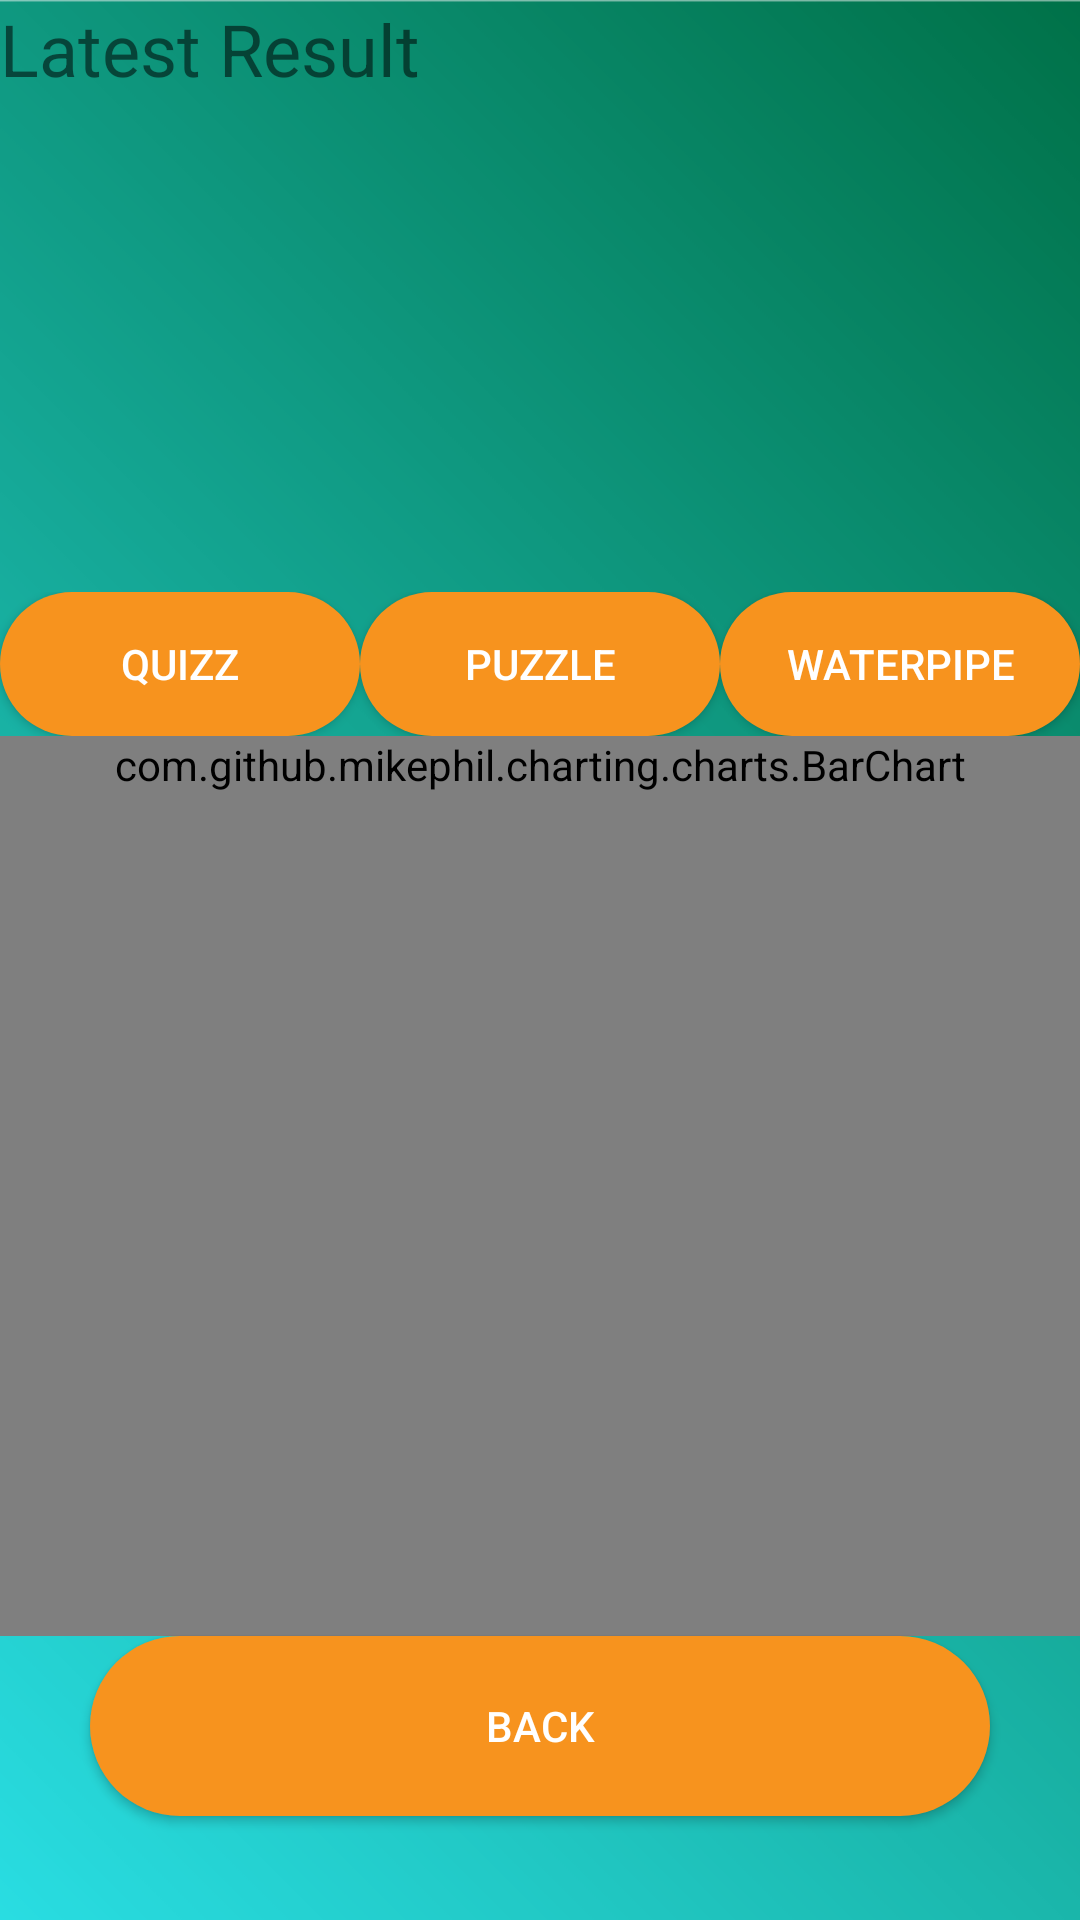

Reconstruct the res/layout file that produces this screen, plus the resources it refers to.
<!-- AndroidManifest.xml: application theme AppTheme -->
<!-- res/layout/activity_score.xml -->
<?xml version="1.0" encoding="utf-8"?>

<ScrollView xmlns:android="http://schemas.android.com/apk/res/android"
    xmlns:app="http://schemas.android.com/apk/res-auto"
    android:layout_width="match_parent"
    android:layout_height="match_parent"
    xmlns:tools="http://schemas.android.com/tools"
    android:background="@drawable/background"
    tools:context=".Score"
    android:fillViewport="true">

    <LinearLayout
        android:layout_width="match_parent"
        android:layout_height="match_parent"
        android:orientation="vertical">

        <TextView
            android:id="@+id/textView_subtitle"
            android:layout_width="match_parent"
            android:layout_height="wrap_content"
            android:text="@string/textView_subtitle"
            android:textSize="24sp" />

        <LinearLayout
            android:layout_width="match_parent"
            android:layout_height="wrap_content"
            android:orientation="horizontal">

            <ListView
                android:id="@+id/listView_Name"
                android:layout_width="320dp"
                android:layout_height="match_parent"
                android:textColor="#fff" />

            <ListView
                android:id="@+id/listView_Score"
                android:layout_width="wrap_content"
                android:layout_height="150dp"
                android:textColor="#fff" />
        </LinearLayout>

        <LinearLayout
            android:layout_width="match_parent"
            android:layout_height="wrap_content"
            android:layout_marginTop="15dp"
            android:orientation="horizontal"
            android:weightSum="6">

            <Button
                android:id="@+id/btn_quizz"
                android:layout_width="match_parent"
                android:layout_height="wrap_content"
                android:layout_weight="2"
                android:background="@drawable/shape"
                android:onClick="onClick_filterChart"
                android:textColor="#fff"
                android:text="@string/button1" />

            <Button
                android:id="@+id/btn_puzzle"
                android:layout_width="match_parent"
                android:layout_height="wrap_content"
                android:layout_weight="2"
                android:background="@drawable/shape"
                android:onClick="onClick_filterChart"
                android:textColor="#fff"
                android:text="@string/button2" />

            <Button
                android:id="@+id/btn_waterpipe"
                android:layout_width="match_parent"
                android:layout_height="wrap_content"
                android:layout_weight="2"
                android:background="@drawable/shape"
                android:onClick="onClick_filterChart"
                android:textColor="#fff"
                android:text="@string/button3" />
        </LinearLayout>

        <com.github.mikephil.charting.charts.BarChart
            android:id="@+id/barchart_bygame"
            android:layout_width="match_parent"
            android:layout_height="wrap_content"
            android:minHeight="300dp" />

        <Button
            android:id="@+id/btnBack"
            android:layout_width="@dimen/answerBtn_width"
            android:layout_height="@dimen/answerBtn_height"
            android:background="@drawable/shape"
            android:layout_gravity="center_horizontal"
            android:text="Back"
            android:textColor="#fff" />
    </LinearLayout>
</ScrollView>
<!-- resources referenced by this layout -->
<resources>
  <dimen name="answerBtn_height">60dp</dimen>
  <dimen name="answerBtn_width">300dp</dimen>
  <!-- drawable background: png bitmap (drawable, 23576 bytes) -->
  <!-- drawable shape (drawable-v24) -->
  <?xml version="1.0" encoding="utf-8"?>
  
  <shape xmlns:android="http://schemas.android.com/apk/res/android"
      android:shape="rectangle">
      <solid android:color="#f7931e" />
      <corners android:radius="30dp" />
  </shape>
  <string name="button1">Quizz</string>
  <string name="button2">Puzzle</string>
  <string name="button3">Waterpipe</string>
  <string name="textView_subtitle">Latest Result</string>
  <style name="AppTheme" parent="Theme.AppCompat.Light.NoActionBar">
          
          <item name="colorPrimary">@color/colorPrimary</item>
          <item name="colorPrimaryDark">@color/colorPrimaryDark</item>
          <item name="colorAccent">@color/colorAccent</item>
      </style>
  <!-- not gathered from this repository: default colours our renderer supplied (Android Studio template values) -->
  <color name="colorPrimary">#FF6200EE</color>
  <color name="colorPrimaryDark">#FF3700B3</color>
  <color name="colorAccent">#FF03DAC5</color>
</resources>
